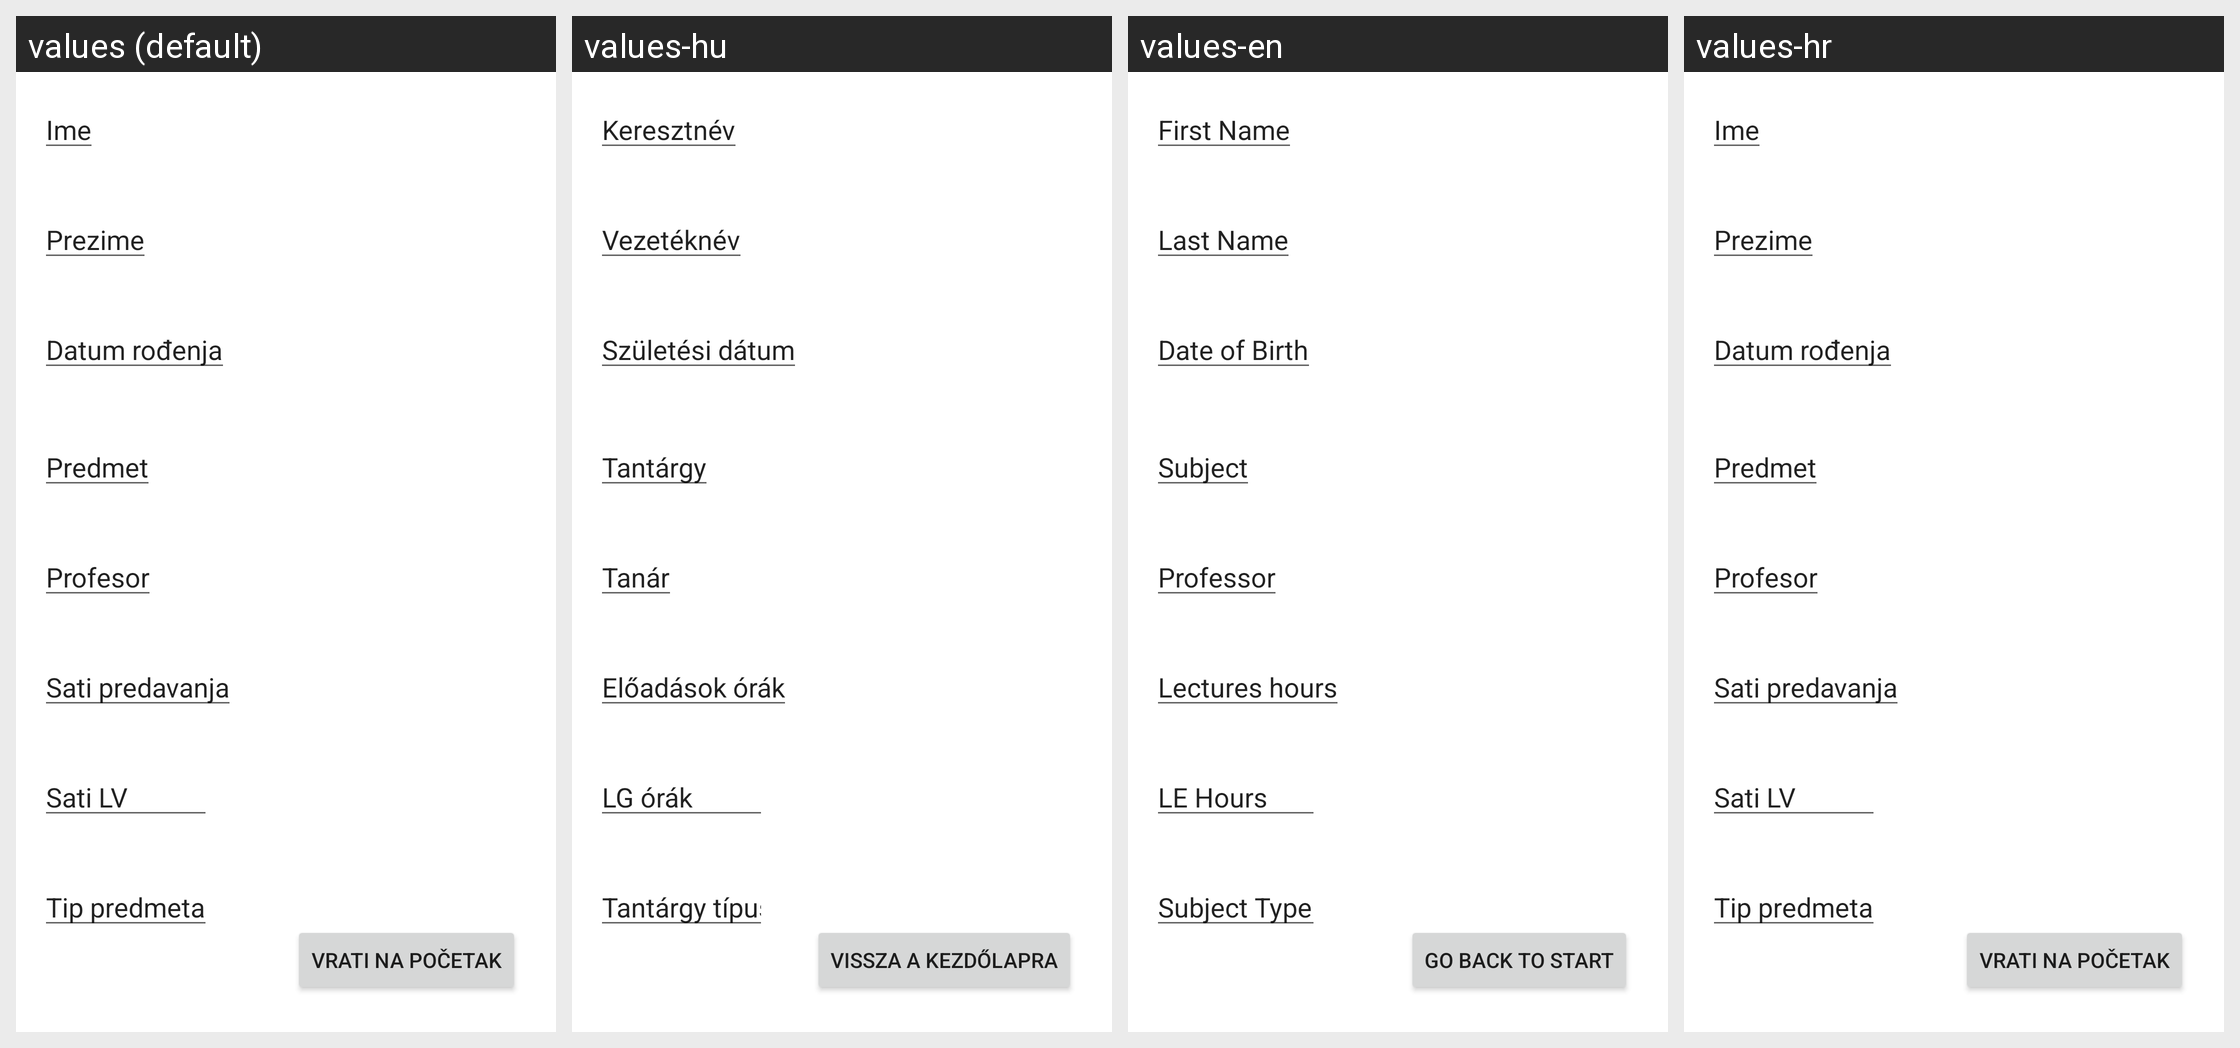

This grid shows one Android layout under several languages. Give, for every string resource on the screen, its name, the default text and each shown locale's text.
Android screen res/layout/activity_summary.xml rendered under 4 locales, left to right: values (default), values-hu, values-en, values-hr. Device: Nexus 5 (rendered at 1080×1920; each locale shown at half size, 540×960, under a caption strip naming it); theme Theme.PMAPresecan.
Strings drawn on this screen, with the default value and each locale's value (text and hints the layout hard-codes, and strings that could not be matched under every locale, appear in the picture but are not listed):

button_vrati
  values: Vrati na početak
  values-hu: Vissza a kezdőlapra
  values-en: Go Back to Start
  values-hr: Vrati na početak

label_ime
  values: Ime
  values-hu: Keresztnév
  values-en: First Name
  values-hr: Ime

label_prezime
  values: Prezime
  values-hu: Vezetéknév
  values-en: Last Name
  values-hr: Prezime

label_datumrod
  values: Datum rođenja
  values-hu: Születési dátum
  values-en: Date of Birth
  values-hr: Datum rođenja

label_predmet
  values: Predmet
  values-hu: Tantárgy
  values-en: Subject
  values-hr: Predmet

label_profesor
  values: Profesor
  values-hu: Tanár
  values-en: Professor
  values-hr: Profesor

label_predavanja
  values: Sati predavanja
  values-hu: Előadások órák
  values-en: Lectures hours
  values-hr: Sati predavanja

label_lv
  values: Sati LV
  values-hu: LG órák
  values-en: LE Hours
  values-hr: Sati LV

label_tip
  values: Tip predmeta
  values-hu: Tantárgy típusa
  values-en: Subject Type
  values-hr: Tip predmeta
